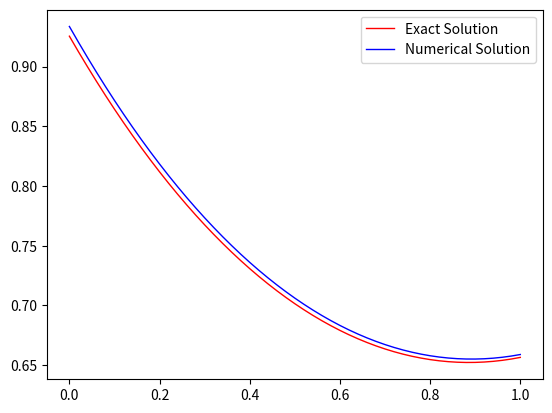

This figure's Python source:
#The problem => y''-y = 0; y(0)+y'(1) = 1, y'(0)+y(1) = 0
import numpy as np
import matplotlib.pyplot as plt

def f(x):
    c1 = 0.5/(1+np.exp(1))
    c2 = 0.5/(1-np.exp(-1))
    y = np.zeros(len(x))
    for i in range(len(x)):
        y[i] = c1*np.exp(x[i])+c2*np.exp(-x[i])
    return y
b1 = 0; b2 = 1; N = 150
h = (b2-b1)/N
M = np.zeros([N+1,N+1])
b = np.zeros(N+1)
xv = np.zeros(N+1)
for i in range(len(M)):
    for j in range(len(M)):
        if(i==0 and j==0):
            M[i,j] = 2*h
            M[i,N] = 1
            M[i,N-2] = -1
        elif(i==N and j==N):
            M[i,j] = 2*h
            M[i,0] = -1
            M[i,2] = 1
        elif (i>0 and i< N and i==j):
            M[i,j] = -2-np.power(h,2)
            M[i,j-1] = 1
            M[i,j+1] = 1
    if i == 0:
        b[i] = 2*h
    elif i == N:
        b[i] = 0

xs = np.linalg.solve(M,b)
x = np.linspace(b1,b2,N+1); y = f(x)
err = np.sum(np.abs(xs-y))/np.sum(np.abs(y))
print(f"The Error:{err*100:,.2f}%")
plt.plot(x,y,label="Exact Solution",color = "red",lw = 1)
plt.plot(x,xs,label="Numerical Solution",color = "blue",lw=1)
plt.legend()
plt.savefig("BVP2.png",dpi=300)
plt.show()